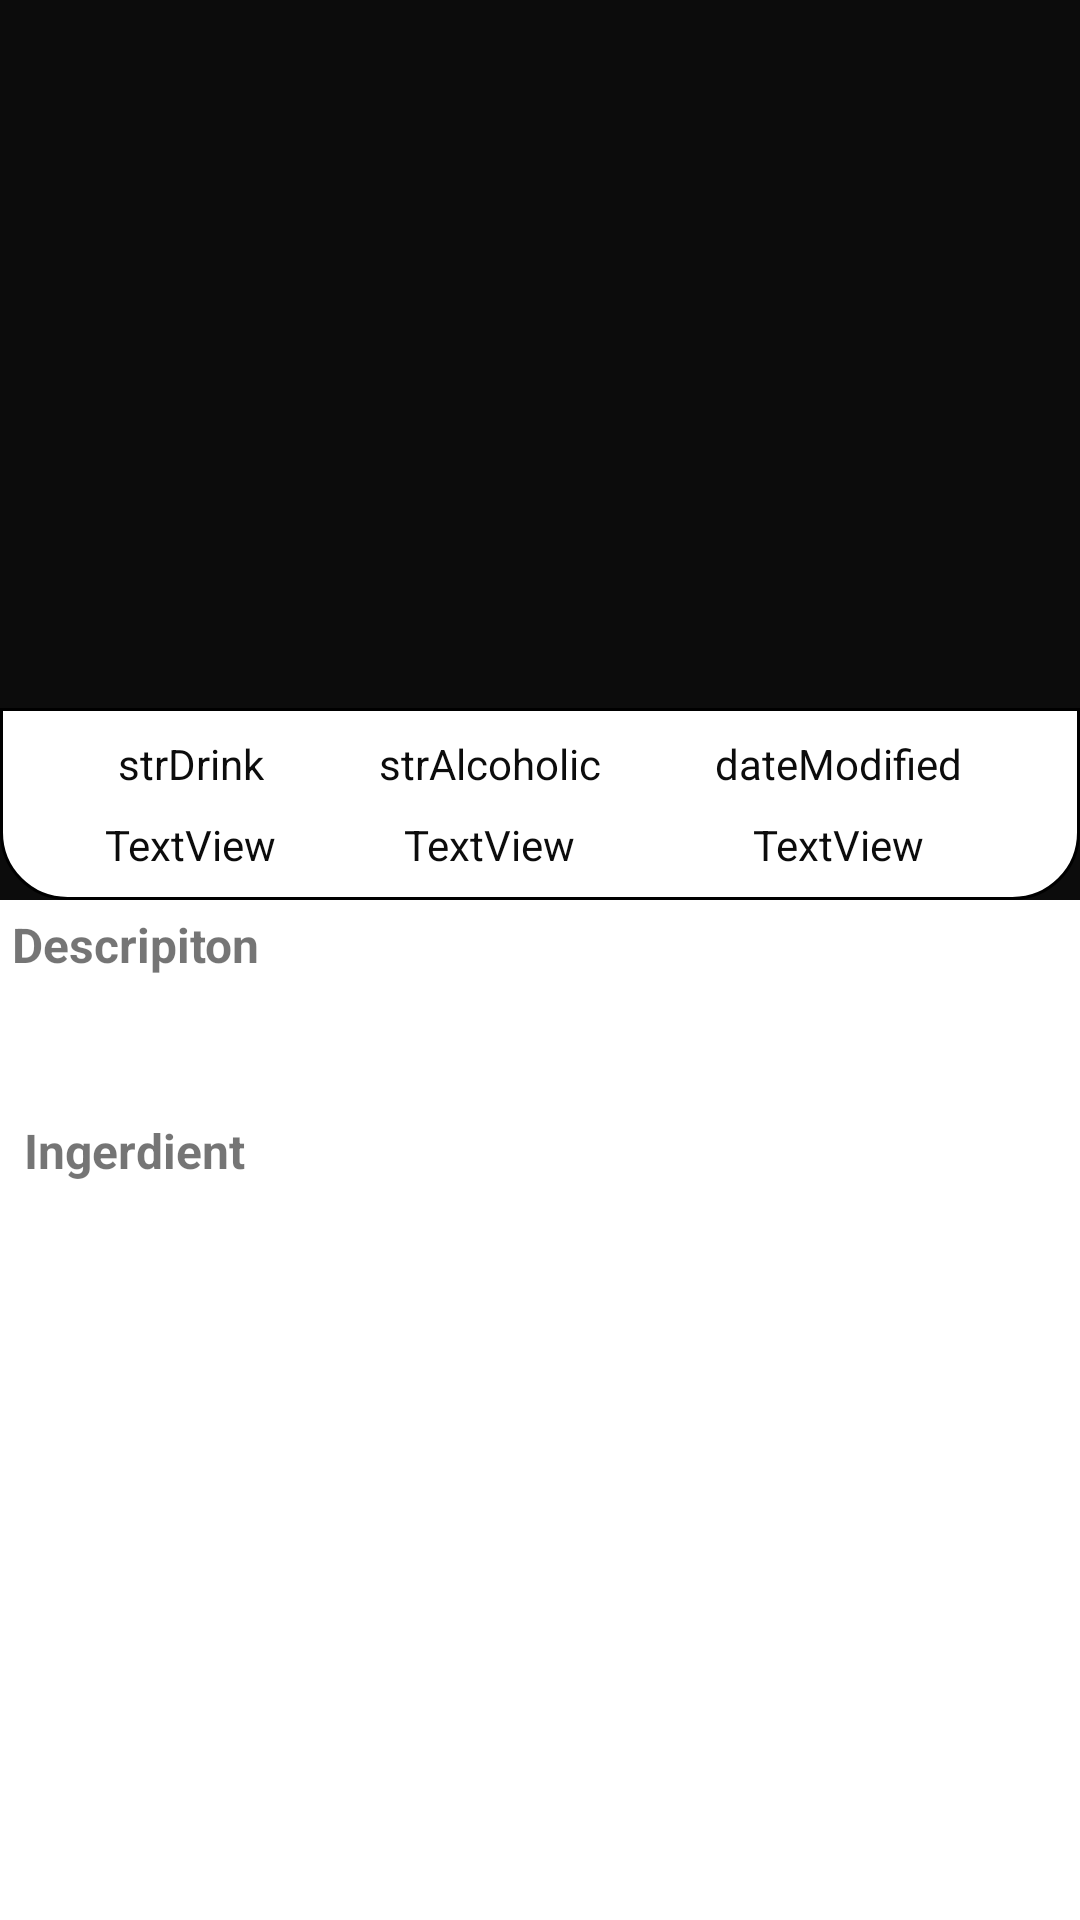

Produce the Android XML layout that renders to this screen, including the resource entries it uses.
<!-- AndroidManifest.xml: application theme AppTheme -->
<!-- res/layout/activity_cocktail_detail.xml -->
<?xml version="1.0" encoding="utf-8"?>
<androidx.coordinatorlayout.widget.CoordinatorLayout
        xmlns:android="http://schemas.android.com/apk/res/android"
        xmlns:app="http://schemas.android.com/apk/res-auto"
        android:layout_width="match_parent"
        android:layout_height="match_parent">

    <com.google.android.material.appbar.AppBarLayout
            android:id="@+id/appbar"
            android:layout_width="match_parent"
            android:layout_height="wrap_content"
            android:theme="@style/ThemeOverlay.AppCompat.Dark.ActionBar"
            android:fitsSystemWindows="true">

        <com.google.android.material.appbar.CollapsingToolbarLayout
                android:id="@+id/collapseToolbar"
                android:layout_width="match_parent"
                android:layout_height="match_parent"
                android:fitsSystemWindows="true"
                app:contentScrim="@color/colorPrimary"
                app:expandedTitleMarginEnd="64dp"
                app:expandedTitleMarginStart="48dp"
                app:layout_scrollFlags="scroll|exitUntilCollapsed">

            <androidx.appcompat.widget.Toolbar
                    android:id="@+id/toolbar"
                    android:layout_width="match_parent"
                    android:layout_height="?attr/actionBarSize"
                    app:layout_scrollFlags="scroll|enterAlways"/>
            <androidx.appcompat.widget.AppCompatImageView
                    app:layout_scrollFlags="scroll|enterAlways|enterAlwaysCollapsed"
                    app:layout_collapseMode="parallax"
                    android:id="@+id/img"
                    android:layout_width="match_parent"
                    android:layout_height="300dp"
                    android:src="@drawable/placeholder"
                    android:scaleType="centerCrop"
                   />

            <androidx.constraintlayout.widget.ConstraintLayout
                    android:background="@drawable/card_background"
                    android:layout_gravity="bottom"
                    android:layout_width="match_parent"
                    android:layout_height="wrap_content">


                <TextView
                        android:textColor="@color/colorPrimary"
                        android:text="strDrink"
                        android:layout_width="wrap_content"
                        android:layout_height="wrap_content"
                        android:id="@+id/tv1"
                        app:layout_constraintStart_toStartOf="parent"
                        app:layout_constraintTop_toTopOf="parent"
                        app:layout_constraintEnd_toStartOf="@+id/tv2"
                        android:layout_marginTop="8dp" />

                <TextView
                        android:textColor="@color/colorPrimary"
                        android:text="strAlcoholic"
                        android:layout_width="wrap_content"
                        android:layout_height="wrap_content"
                        android:id="@+id/tv2"
                        app:layout_constraintStart_toEndOf="@+id/tv1"
                        app:layout_constraintTop_toTopOf="@+id/tv1"
                        app:layout_constraintEnd_toStartOf="@+id/tv3" />

                <TextView
                        android:textColor="@color/colorPrimary"
                        android:text="dateModified"
                        android:layout_width="wrap_content"
                        android:layout_height="wrap_content"
                        android:id="@+id/tv3"
                        app:layout_constraintEnd_toEndOf="parent"
                        app:layout_constraintTop_toTopOf="@+id/tv2"
                        app:layout_constraintStart_toEndOf="@+id/tv2" />

                <TextView
                        android:textColor="@color/colorPrimary"
                        android:text="TextView"
                        android:layout_width="wrap_content"
                        android:layout_height="wrap_content"
                        android:id="@+id/tv_name"
                        app:layout_constraintStart_toStartOf="@+id/tv1"
                        app:layout_constraintEnd_toEndOf="@+id/tv1"
                        android:layout_marginTop="8dp"
                        app:layout_constraintTop_toBottomOf="@+id/tv1"
                        app:layout_constraintBottom_toBottomOf="parent"
                        android:layout_marginBottom="8dp" />

                <TextView
                        android:textColor="@color/colorPrimary"
                        android:text="TextView"
                        android:layout_width="wrap_content"
                        android:layout_height="wrap_content"
                        android:id="@+id/tv_type"
                        app:layout_constraintStart_toStartOf="@+id/tv2"
                        app:layout_constraintEnd_toEndOf="@+id/tv2"
                        app:layout_constraintTop_toTopOf="@+id/tv_name" />

                <TextView
                        android:textColor="@color/colorPrimary"
                        android:text="TextView"
                        android:layout_width="wrap_content"
                        android:layout_height="wrap_content"
                        android:id="@+id/tv_date"
                        app:layout_constraintStart_toStartOf="@+id/tv3"
                        app:layout_constraintEnd_toEndOf="@+id/tv3"
                        app:layout_constraintTop_toTopOf="@+id/tv_type" />


            </androidx.constraintlayout.widget.ConstraintLayout>



        </com.google.android.material.appbar.CollapsingToolbarLayout>

    </com.google.android.material.appbar.AppBarLayout>

    <androidx.core.widget.NestedScrollView
            android:id="@+id/nestedScrollView"
            android:layout_width="match_parent"
            android:layout_height="match_parent"
            app:layout_behavior="@string/appbar_scrolling_view_behavior">

        <LinearLayout
                android:layout_width="match_parent"
                android:layout_height="match_parent"
                android:orientation="vertical">

            <TextView

                    android:layout_width="match_parent"
                    android:layout_height="wrap_content"
                    android:layout_margin="@dimen/margin_small"
                    android:text="@string/descripiton"
                    android:textStyle="bold"
                    android:textSize="@dimen/text_regular_2x"
                    android:layout_marginBottom="@dimen/margin_medium"
                    android:layout_marginStart="@dimen/margin_medium" />

            <TextView
                    android:id="@+id/tvDescription"
                    android:layout_width="wrap_content"
                    android:layout_height="wrap_content"
                    android:textSize="@dimen/text_regular"
                    android:layout_marginStart="@dimen/margin_medium_2"
                    android:layout_marginTop="@dimen/margin_medium" />

            <TextView
                    android:layout_width="wrap_content"
                    android:layout_height="wrap_content"
                    android:text="@string/ingerdient"
                    android:textStyle="bold"
                    android:textSize="@dimen/text_regular_2x"
                    android:layout_marginStart="@dimen/margin_medium"
                    android:layout_marginTop="@dimen/margin_medium_2"
                    android:layout_marginBottom="@dimen/margin_medium_2" />

            <androidx.recyclerview.widget.RecyclerView
                    android:id="@+id/rvIngredient"
                    android:layout_width="match_parent"
                    android:layout_height="wrap_content" />

        </LinearLayout>


    </androidx.core.widget.NestedScrollView>

</androidx.coordinatorlayout.widget.CoordinatorLayout>
<!-- resources referenced by this layout -->
<resources>
  <color name="colorPrimary">#0C0C0C</color>
  <dimen name="margin_medium">8dp</dimen>
  <dimen name="margin_medium_2">16dp</dimen>
  <dimen name="margin_small">4dp</dimen>
  <dimen name="text_regular">14sp</dimen>
  <dimen name="text_regular_2x">16sp</dimen>
  <!-- drawable card_background (drawable) -->
  <?xml version="1.0" encoding="UTF-8"?>
  <shape xmlns:android="http://schemas.android.com/apk/res/android">
      <solid android:color="@android:color/white" />
  
      <stroke
          android:width="1dp"
          android:color="#ff000000" />
  
      <padding
          android:bottom="1dp"
          android:left="1dp"
          android:right="1dp"
          android:top="1dp" />
  
      <corners
          android:bottomLeftRadius="22dp"
          android:bottomRightRadius="22dp" />
  </shape>
  <string name="descripiton">Descripiton</string>
  <string name="ingerdient">Ingerdient</string>
  <style name="AppTheme" parent="Theme.MaterialComponents.Light.NoActionBar">
          
          <item name="colorPrimary">@color/colorPrimary</item>
          <item name="colorPrimaryDark">@color/colorPrimary</item>
          <item name="colorAccent">@color/colorAccent</item>
      </style>
  <color name="colorAccent">#CBF4CD</color>
</resources>
